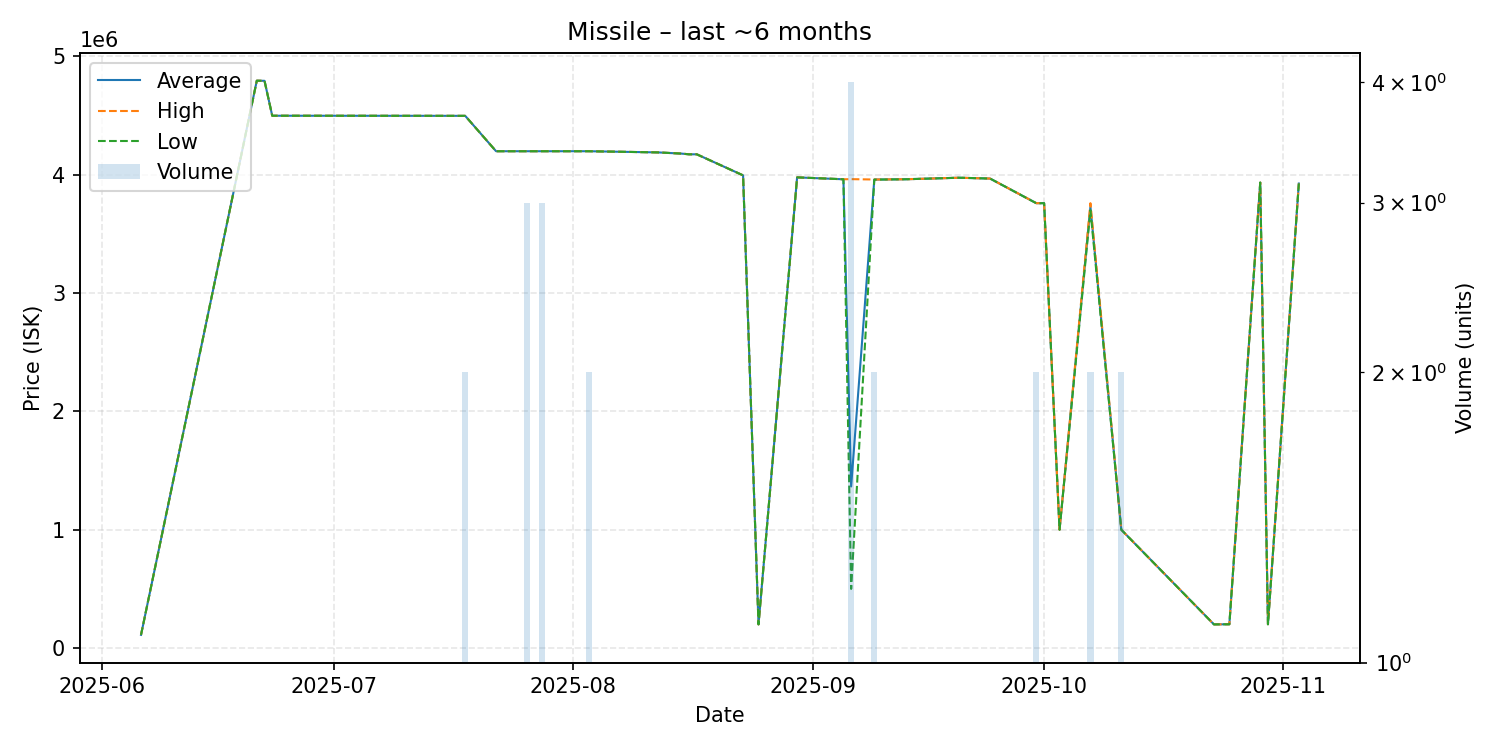

Values plotted in this chart, from the file beside it:
date, average, highest, lowest, order_count, volume
2025-06-06, 111400, 111400, 111400, 1, 1
2025-06-21, 4795000, 4795000, 4795000, 1, 1
2025-06-22, 4794000, 4794000, 4794000, 1, 1
2025-06-23, 4499000, 4499000, 4499000, 1, 1
2025-07-18, 4498000, 4498000, 4498000, 2, 2
2025-07-22, 4199000, 4199000, 4199000, 1, 1
2025-07-24, 4199000, 4199000, 4199000, 1, 1
2025-07-26, 4199000, 4199000, 4199000, 2, 3
2025-07-27, 4199000, 4199000, 4199000, 1, 1
2025-07-28, 4199000, 4199000, 4199000, 3, 3
2025-07-30, 4199000, 4199000, 4199000, 1, 1
2025-08-03, 4199000, 4199000, 4199000, 1, 2
2025-08-12, 4189000, 4189000, 4189000, 1, 1
2025-08-15, 4179000, 4179000, 4179000, 1, 1
2025-08-16, 4173000, 4173000, 4173000, 1, 1
2025-08-17, 4173000, 4173000, 4173000, 1, 1
2025-08-23, 3995000, 3995000, 3995000, 1, 1
2025-08-25, 200000, 200000, 200000, 1, 1
2025-08-30, 3978000, 3978000, 3978000, 1, 1
2025-09-05, 3962000, 3962000, 3962000, 1, 1
2025-09-06, 1365750, 3963000, 500000, 2, 4
2025-09-09, 3959500, 3960000, 3959000, 2, 2
2025-09-13, 3962000, 3962000, 3962000, 1, 1
2025-09-20, 3975000, 3975000, 3975000, 1, 1
2025-09-24, 3968000, 3968000, 3968000, 1, 1
2025-09-30, 3759500, 3760000, 3759000, 2, 2
2025-10-01, 3760000, 3760000, 3760000, 1, 1
2025-10-03, 1000000, 1000000, 1000000, 1, 1
2025-10-07, 3730000, 3760000, 3700000, 2, 2
2025-10-11, 1000000, 1000000, 1000000, 1, 2
2025-10-23, 200000, 200000, 200000, 1, 1
2025-10-25, 201000, 201000, 201000, 1, 1
2025-10-29, 3934000, 3934000, 3934000, 1, 1
2025-10-30, 201000, 201000, 201000, 1, 1
2025-11-03, 3926000, 3926000, 3926000, 1, 1
